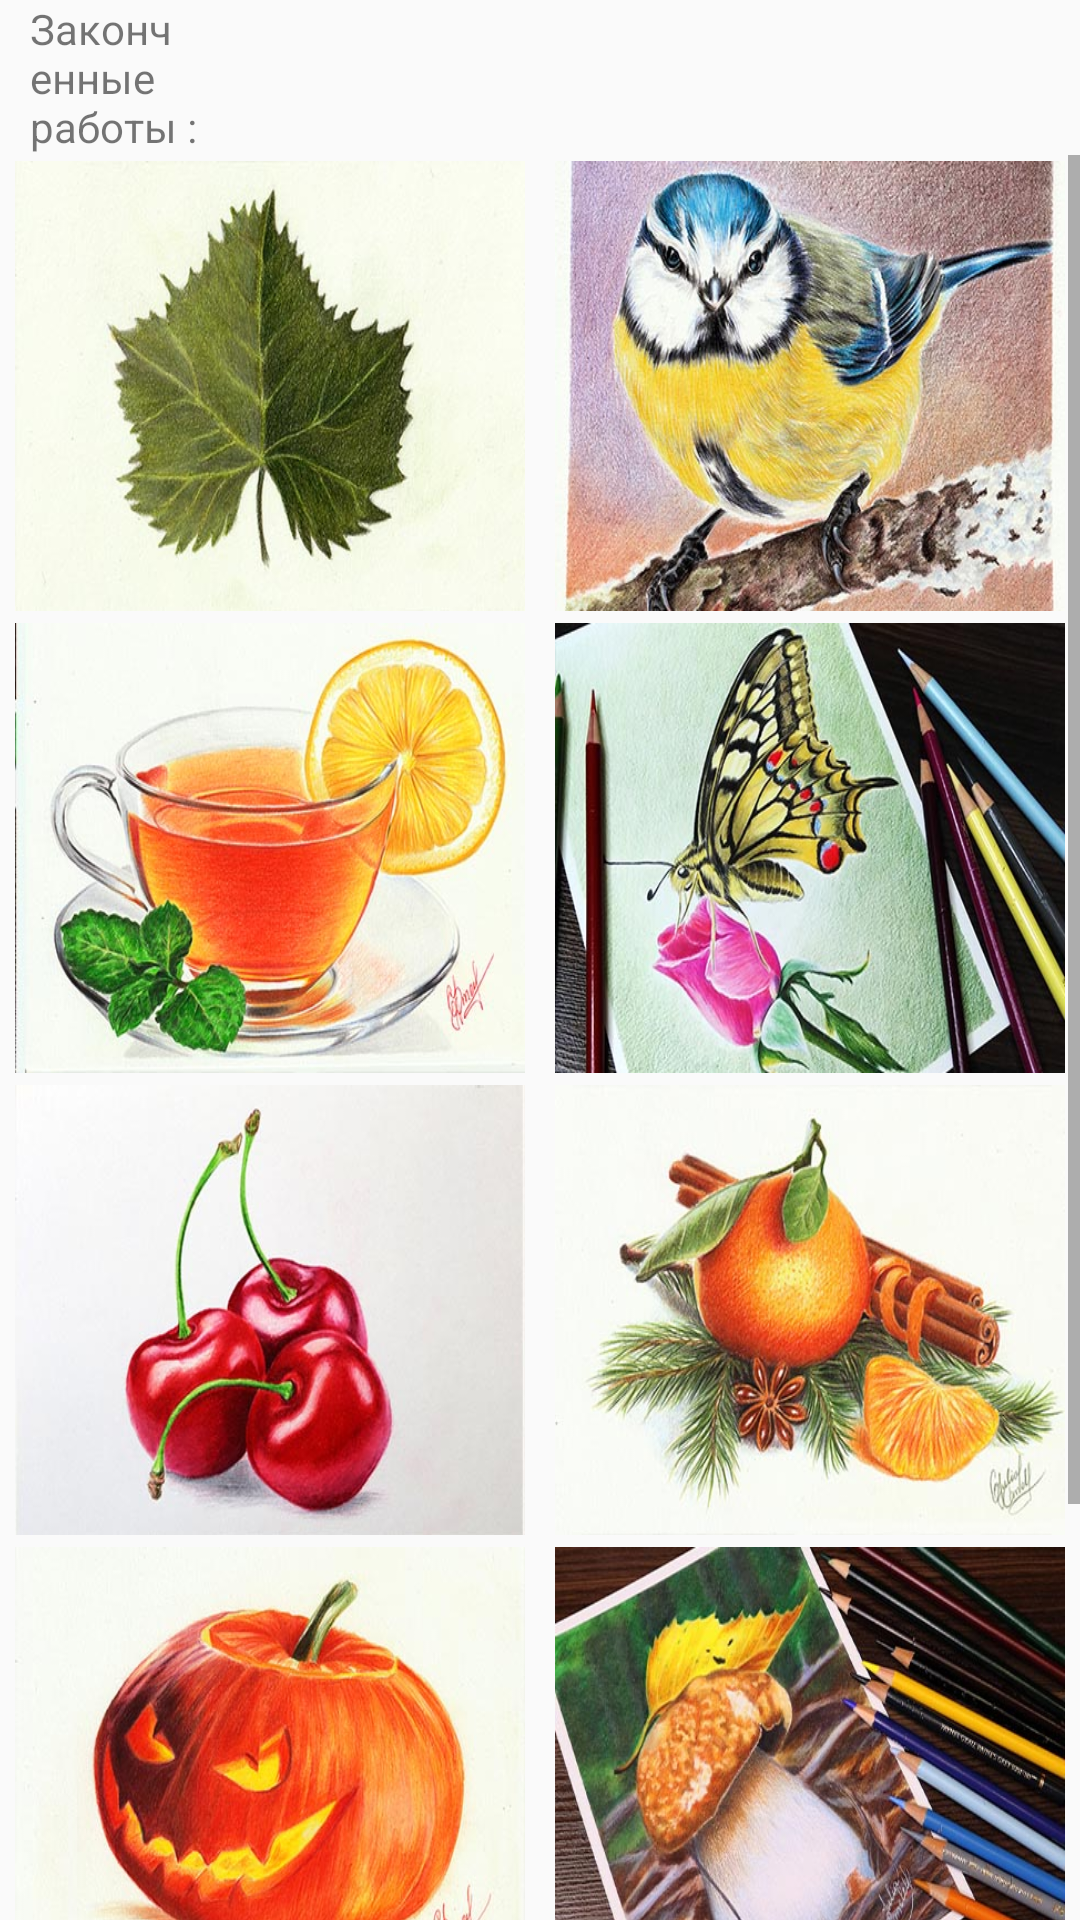

Produce the Android XML layout that renders to this screen, including the resource entries it uses.
<!-- AndroidManifest.xml: application theme AppTheme -->
<!-- res/layout/activity__galery.xml -->
<?xml version="1.0" encoding="utf-8"?>
<LinearLayout xmlns:android="http://schemas.android.com/apk/res/android"
    xmlns:tools="http://schemas.android.com/tools"
    android:layout_width="match_parent"
    android:layout_height="match_parent"
    android:orientation="vertical"
    tools:context=".Activity_Galery">

    <TextView
        android:id="@+id/id_textSize"
        android:layout_width="match_parent"
        android:layout_height="1dp"
        android:visibility="gone"
        android:text="@string/size_standart">
    </TextView>


    <LinearLayout
        android:layout_width="match_parent"
        android:layout_height="wrap_content"
        android:orientation="horizontal">
        <TextView
            android:id="@+id/id_textFor_MK"
            android:layout_width="match_parent"
            android:layout_height="wrap_content"
            android:layout_weight="3.3"
            android:layout_marginLeft="10dp"
            android:text="@string/j">
        </TextView>
        <TextView
            android:id="@+id/id_count_Of_MK_base"
            android:layout_width="match_parent"
            android:layout_height="wrap_content"
            android:layout_weight="1"
            android:text="">
        </TextView>
    </LinearLayout>
    <ScrollView
        android:layout_width="match_parent"
        android:layout_height="match_parent">
        <GridLayout
            android:layout_width="match_parent"
            android:layout_height="match_parent"
            android:columnCount="2">
            <ImageView
                android:id="@+id/id_Sheet"
                android:layout_margin="2dp"
                android:layout_width="@dimen/Act_galery_normal_width"
                android:layout_height="@dimen/Act_galery_normal_height"
                android:layout_gravity="center"
                android:layout_columnWeight="1"
                android:background="@mipmap/sheet">
            </ImageView>

            <ImageView
                android:id="@+id/id_Sinichka"
                android:layout_margin="2dp"
                android:layout_width="@dimen/Act_galery_normal_width"
                android:layout_height="@dimen/Act_galery_normal_height"
                android:layout_gravity="center"
                android:layout_columnWeight="1"
                android:background="@mipmap/sinichka">
            </ImageView>

            <ImageView
                android:id="@+id/id_Tea"
                android:layout_margin="2dp"
                android:layout_width="@dimen/Act_galery_normal_width"
                android:layout_height="@dimen/Act_galery_normal_height"
                android:layout_gravity="center"
                android:layout_columnWeight="1"
                android:background="@mipmap/tea">
            </ImageView>

            <ImageView
                android:id="@+id/id_Butterfly"
                android:layout_margin="2dp"
                android:layout_width="@dimen/Act_galery_normal_width"
                android:layout_height="@dimen/Act_galery_normal_height"
                android:layout_gravity="center"
                android:layout_columnWeight="1"
                android:background="@mipmap/butterfly">
            </ImageView>

            <ImageView
                android:id="@+id/id_Cherry"
                android:layout_margin="2dp"
                android:layout_width="@dimen/Act_galery_normal_width"
                android:layout_height="@dimen/Act_galery_normal_height"
                android:layout_gravity="center"
                android:layout_columnWeight="1"
                android:background="@mipmap/cherry">
            </ImageView>

            <ImageView
                android:id="@+id/id_Mandarin"
                android:layout_margin="2dp"
                android:layout_width="@dimen/Act_galery_normal_width"
                android:layout_height="@dimen/Act_galery_normal_height"
                android:layout_gravity="center"
                android:layout_columnWeight="1"
                android:background="@mipmap/mandarin">
            </ImageView>

            <ImageView
                android:id="@+id/id_Pumpkin"
                android:layout_margin="2dp"
                android:layout_width="@dimen/Act_galery_normal_width"
                android:layout_height="@dimen/Act_galery_normal_height"
                android:layout_gravity="center"
                android:layout_columnWeight="1"
                android:background="@mipmap/pumpkin">
            </ImageView>

            <ImageView
                android:id="@+id/id_Mushroom"
                android:layout_margin="2dp"
                android:layout_width="@dimen/Act_galery_normal_width"
                android:layout_height="@dimen/Act_galery_normal_height"
                android:layout_gravity="center"
                android:layout_columnWeight="1"
                android:background="@mipmap/mushroom">
            </ImageView>

            <ImageView
                android:id="@+id/id_Peach"
                android:layout_margin="2dp"
                android:layout_width="@dimen/Act_galery_normal_width"
                android:layout_height="@dimen/Act_galery_normal_height"
                android:layout_gravity="center"
                android:layout_columnWeight="1"
                android:background="@mipmap/peach">
            </ImageView>
            <ImageView
                android:id="@+id/id_Aiva"
                android:layout_margin="2dp"
                android:layout_width="@dimen/Act_galery_normal_width"
                android:layout_height="@dimen/Act_galery_normal_height"
                android:layout_gravity="center"
                android:layout_columnWeight="1"
                android:background="@mipmap/aiva">
            </ImageView>
        </GridLayout>
    </ScrollView>
</LinearLayout>


    
<!-- resources referenced by this layout -->
<resources>
  <dimen name="Act_galery_normal_height">150dp</dimen>
  <dimen name="Act_galery_normal_width">170dp</dimen>
      //activity_galery Large
  <!-- mipmap aiva: jpg bitmap (mipmap-mdpi, 40441 bytes) -->
  <!-- mipmap butterfly: jpg bitmap (mipmap-mdpi, 75224 bytes) -->
  <!-- mipmap cherry: jpg bitmap (mipmap-mdpi, 33843 bytes) -->
  <!-- mipmap mandarin: jpg bitmap (mipmap-mdpi, 49678 bytes) -->
  <!-- mipmap mushroom: jpg bitmap (mipmap-mdpi, 77362 bytes) -->
  <!-- mipmap peach: jpg bitmap (mipmap-mdpi, 41415 bytes) -->
  <!-- mipmap pumpkin: jpg bitmap (mipmap-mdpi, 45108 bytes) -->
  <!-- mipmap sheet: jpg bitmap (mipmap-mdpi, 39654 bytes) -->
  <!-- mipmap sinichka: jpg bitmap (mipmap-mdpi, 82398 bytes) -->
  <!-- mipmap tea: jpg bitmap (mipmap-mdpi, 57594 bytes) -->
  <string name="j">Законченные работы :</string>
  
      //Descript activity 6 $
  <style name="AppTheme" parent="Theme.AppCompat.Light.DarkActionBar">
          
          <item name="colorPrimary">@color/colorPrimary</item>
          <item name="colorPrimaryDark">@color/colorPrimaryDark</item>
          <item name="colorAccent">@color/colorAccent</item>
      </style>
  <color name="colorPrimary">#277FC5</color>
  <color name="colorPrimaryDark">#125880</color>
  <color name="colorAccent">#D81B60</color>
</resources>
